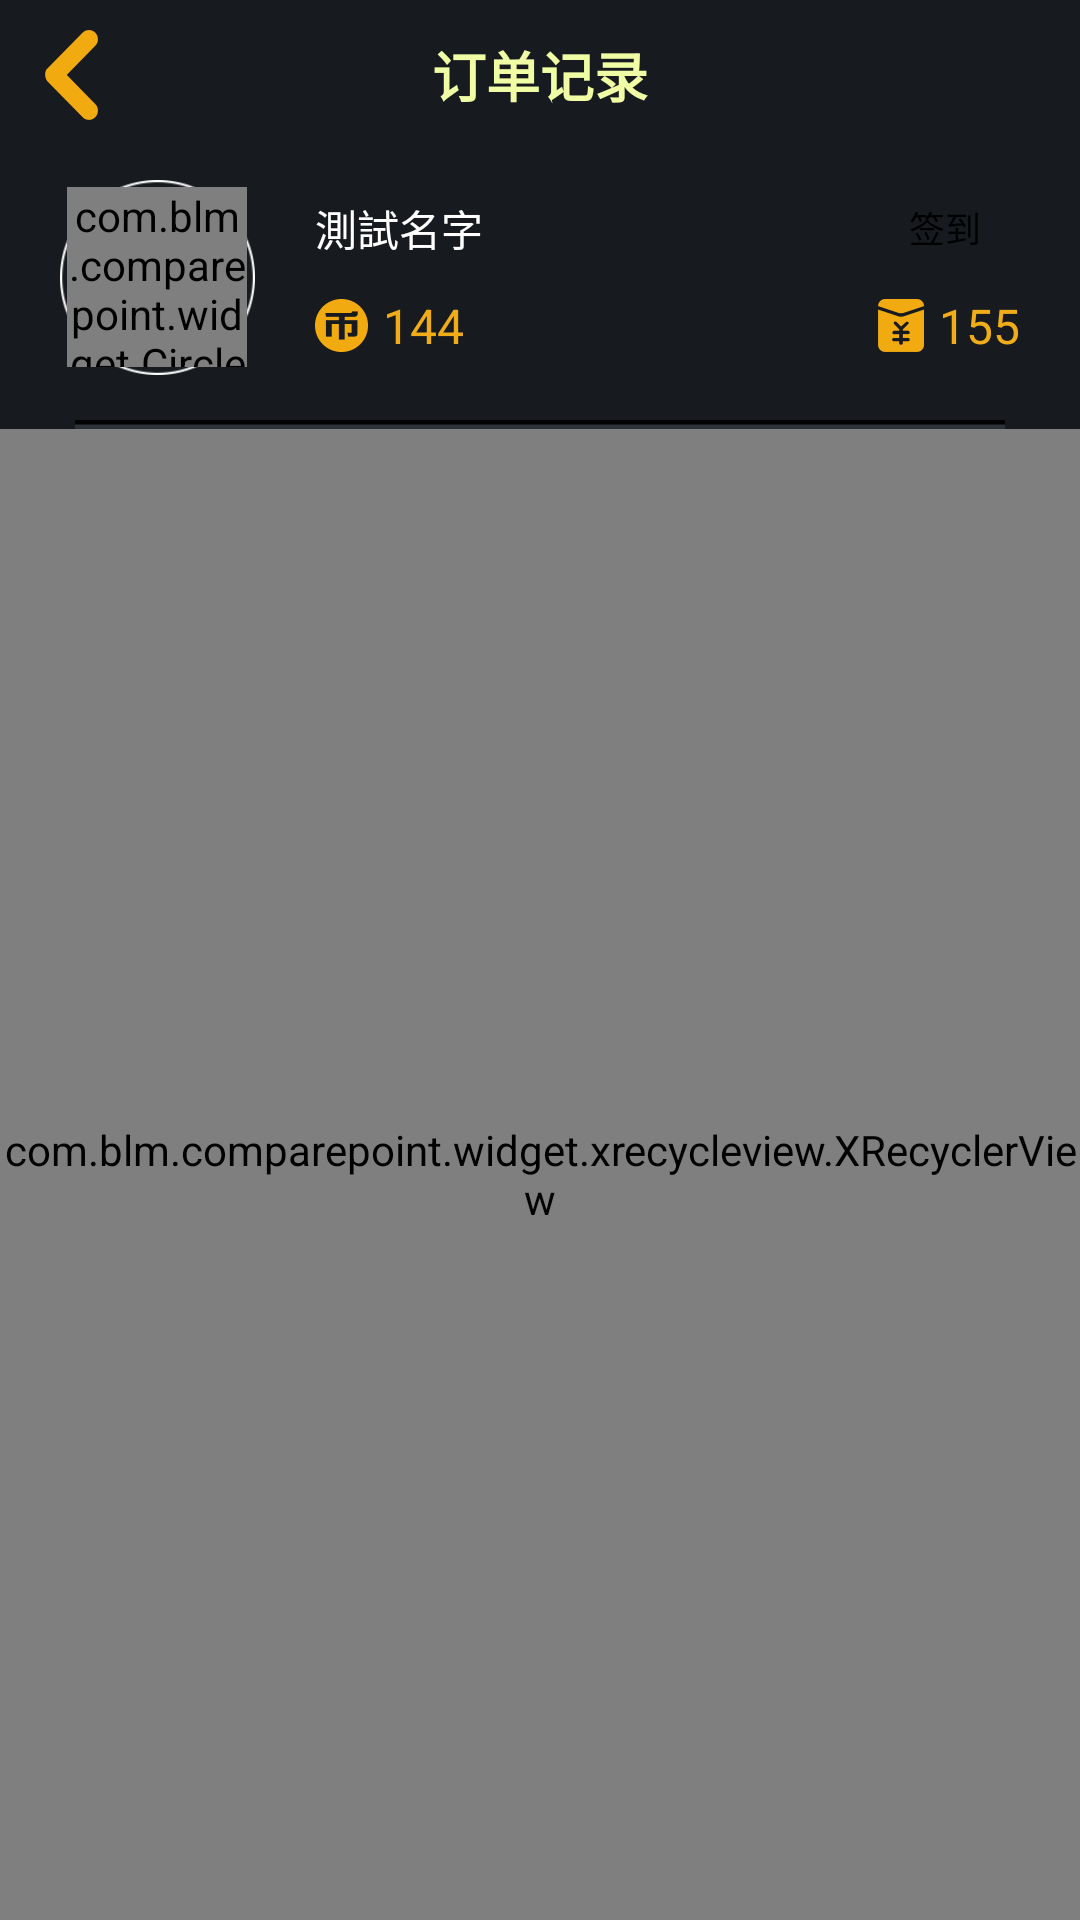

Android layout source for this screen:
<!-- AndroidManifest.xml: application theme AppTheme -->
<!-- res/layout/my_order.xml -->
<?xml version="1.0" encoding="utf-8"?>
<LinearLayout xmlns:android="http://schemas.android.com/apk/res/android"
    android:layout_width="match_parent"
    android:layout_height="match_parent"
    xmlns:app="http://schemas.android.com/apk/res-auto"
    android:background="@color/background"
    android:orientation="vertical">
    <FrameLayout
        android:layout_width="match_parent"
        android:layout_height="50dp">

        <ImageView
            android:id="@+id/img_back"
            android:layout_width="wrap_content"
            android:layout_height="wrap_content"
            android:layout_gravity="center_vertical"
            android:layout_marginLeft="15dp"
            android:background="@mipmap/img_back" />

        <TextView
            android:id="@+id/txt_title"
            android:layout_width="wrap_content"
            android:layout_height="wrap_content"
            android:layout_gravity="center"
            android:text="订单记录"
            android:textColor="@color/lightYellow"
            android:textSize="18sp"
            android:textStyle="bold" />
    </FrameLayout>

    <LinearLayout
        android:layout_width="match_parent"
        android:layout_height="wrap_content"
        android:layout_marginLeft="20dp"
        android:layout_marginRight="20dp"
        android:layout_marginTop="10dp"
        android:orientation="horizontal">

        <FrameLayout
            android:layout_width="65dp"
            android:layout_height="65dp"
            android:background="@mipmap/bg_avatar">

            <com.blm.comparepoint.widget.CircleImageView
                android:id="@+id/img_avatar"
                android:layout_width="60dp"
                android:layout_height="60dp"
                android:layout_gravity="center"
                android:src="@mipmap/ic_launcher"
                app:border_width="0dp" />
        </FrameLayout>

        <LinearLayout
            android:layout_width="match_parent"
            android:layout_height="match_parent"
            android:layout_marginLeft="20dp"
            android:gravity="center"
            android:orientation="vertical">

            <FrameLayout
                android:layout_width="match_parent"
                android:layout_height="0dp"
                android:layout_weight="1">

                <TextView
                    android:id="@+id/txt_name"
                    android:layout_width="wrap_content"
                    android:layout_height="wrap_content"
                    android:layout_gravity="left|center_vertical"
                    android:text="測試名字"
                    android:textColor="@android:color/white"
                    android:textSize="14sp" />

                <TextView
                    android:id="@+id/img_sign"
                    android:layout_width="50dp"
                    android:layout_height="20dp"
                    android:layout_gravity="right|center_vertical"
                    android:background="@drawable/btn_sign"
                    android:gravity="center"
                    android:text="签到"
                    android:textColor="@android:color/black"
                    android:textSize="12sp" />
            </FrameLayout>

            <FrameLayout
                android:layout_width="match_parent"
                android:layout_height="0dp"
                android:layout_weight="1">

                <TextView
                    android:id="@+id/txt_money"
                    android:layout_width="wrap_content"
                    android:layout_height="wrap_content"
                    android:layout_gravity="left|center_vertical"
                    android:drawableLeft="@mipmap/icon_gold"
                    android:drawablePadding="5dp"
                    android:gravity="center_vertical"
                    android:text="144"
                    android:textColor="@color/goldYellow"
                    android:textSize="16sp" />

                <TextView
                    android:id="@+id/txt_red_money"
                    android:layout_width="wrap_content"
                    android:layout_height="wrap_content"
                    android:layout_gravity="right|center_vertical"
                    android:drawableLeft="@mipmap/icon_red_money"
                    android:drawablePadding="5dp"
                    android:text="155"
                    android:textColor="@color/goldYellow"
                    android:textSize="16sp" />
            </FrameLayout>

        </LinearLayout>
    </LinearLayout>

    <ImageView
        android:layout_width="match_parent"
        android:layout_height="wrap_content"
        android:layout_marginLeft="25dp"
        android:layout_marginRight="25dp"
        android:layout_marginTop="15dp"
        android:background="@mipmap/line_horizontal" />

    <com.blm.comparepoint.widget.xrecycleview.XRecyclerView
        android:layout_width="match_parent"
        android:layout_height="match_parent"
        android:id="@+id/recy_order"/>

</LinearLayout>
<!-- resources referenced by this layout -->
<resources>
  <color name="background">#171A1F</color>
  <color name="goldYellow">#F0AD18</color>
  <color name="lightYellow">#F0FDA5</color>
  <!-- drawable btn_sign (drawable) -->
  <?xml version="1.0" encoding="utf-8"?>
  <selector xmlns:android="http://schemas.android.com/apk/res/android">
      <item android:state_enabled="true" android:drawable="@drawable/sign_bg_yellow"/>
      <item android:state_enabled="false" android:drawable="@drawable/sign_bg_gray"/>
  </selector>
  <!-- mipmap bg_avatar: png bitmap (mipmap-xhdpi, 2617 bytes) -->
  <!-- mipmap icon_gold: png bitmap (mipmap-xxhdpi, 544 bytes) -->
  <!-- mipmap icon_red_money: png bitmap (mipmap-xxhdpi, 598 bytes) -->
  <!-- mipmap img_back: png bitmap (mipmap-xxhdpi, 616 bytes) -->
  <!-- mipmap line_horizontal: png bitmap (mipmap-xhdpi, 140 bytes) -->
  <style name="AppTheme" parent="Theme.AppCompat.Light.NoActionBar">
          
         <item name="android:windowFullscreen">true</item>
          <item name="android:windowNoTitle">true</item>
      </style>
  <!-- drawable sign_bg_yellow (drawable) -->
  <?xml version="1.0" encoding="utf-8"?>
  <shape xmlns:android="http://schemas.android.com/apk/res/android">
      <corners android:radius="10dp"/>
      <solid android:color="@color/goldYellow"/>
  </shape>
</resources>
